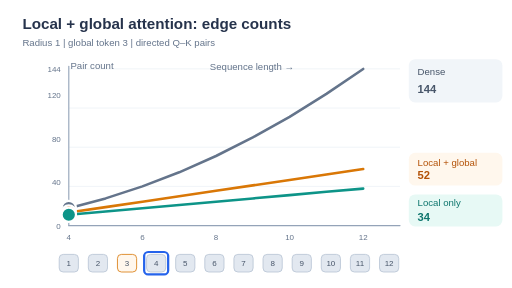
t = 0.00 s
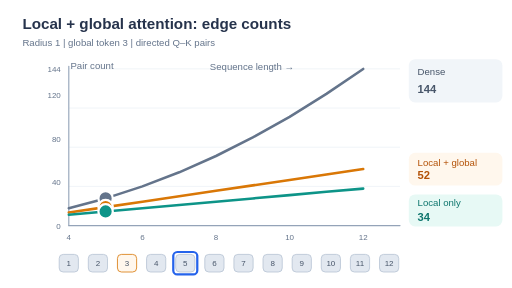
t = 1.72 s
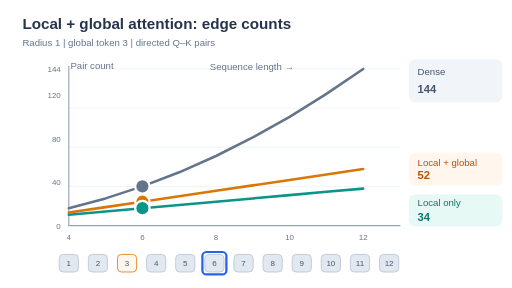
t = 3.44 s
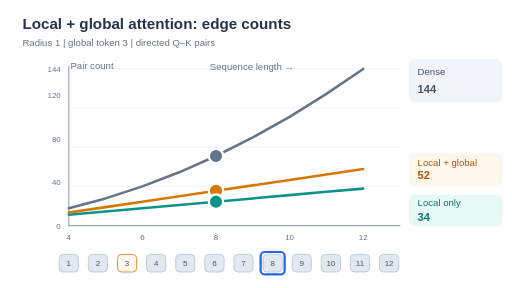
t = 5.16 s
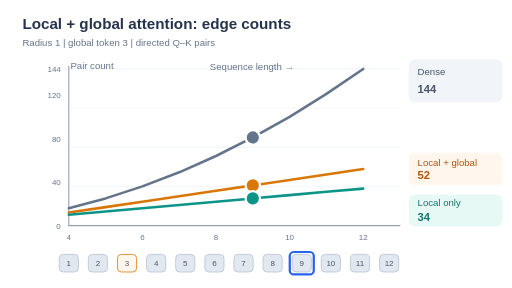
t = 6.53 s
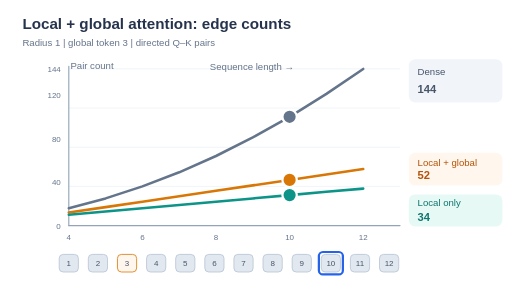
t = 8.25 s

The animated SVG that drew these frames (rendered in a browser with its animation timeline set to each time). Animation: 7 SMIL elements (animate=7); frames cover the first 8.25 s, repeats indefinitely.

<svg xmlns="http://www.w3.org/2000/svg" width="640" height="360" viewBox="0 0 640 360" role="img" aria-labelledby="t d">
<title id="t">Local and global attention directed-pair growth</title><desc id="d">A bidirectional local radius-one graph with one global token at position three. At twelve tokens, local-only uses thirty-four directed query-key pairs, local plus global uses fifty-two, and dense attention uses one hundred forty-four.</desc>
<rect x="0" y="0" width="640" height="360" rx="18" fill="#ffffff"/>
<style>text{font-family:Arial,Helvetica,sans-serif;fill:#26334c}.small{font-size:12px}.tiny{font-size:10px}.title{font-size:19px;font-weight:700}.label{font-size:14px;font-weight:650}</style>
<text x="28" y="36" class="title">Local + global attention: edge counts</text><text x="28" y="57" class="small" fill="#64748b" style="fill:#64748b">Radius 1  |  global token 3  |  directed Q–K pairs</text><path d="M86 282.0H500" stroke="#edf1f7" stroke-width="1"/><path d="M86 233.0H500" stroke="#edf1f7" stroke-width="1"/><path d="M86 184.0H500" stroke="#edf1f7" stroke-width="1"/><path d="M86 135.0H500" stroke="#edf1f7" stroke-width="1"/><path d="M86 86.0H500" stroke="#edf1f7" stroke-width="1"/><path d="M86.0 282.0 L500.0 282.0" fill="none" stroke="#94a3b8" stroke-width="1.4" stroke-linecap="round" stroke-linejoin="round" opacity="1"/><path d="M86.0 282.0 L86.0 83.0" fill="none" stroke="#94a3b8" stroke-width="1.4" stroke-linecap="round" stroke-linejoin="round" opacity="1"/><text x="76" y="286.0" class="tiny" fill="#64748b" style="fill:#64748b" text-anchor="end">0</text><text x="76" y="231.6" class="tiny" fill="#64748b" style="fill:#64748b" text-anchor="end">40</text><text x="76" y="177.2" class="tiny" fill="#64748b" style="fill:#64748b" text-anchor="end">80</text><text x="76" y="122.79999999999998" class="tiny" fill="#64748b" style="fill:#64748b" text-anchor="end">120</text><text x="76" y="90.16" class="tiny" fill="#64748b" style="fill:#64748b" text-anchor="end">144</text><text x="88" y="86" class="small" fill="#64748b" style="fill:#64748b">Pair count</text><text x="315" y="87" class="small" fill="#64748b" style="fill:#64748b" text-anchor="middle">Sequence length →</text><text x="86" y="300" class="tiny" fill="#64748b" style="fill:#64748b" text-anchor="middle">4</text><text x="178" y="300" class="tiny" fill="#64748b" style="fill:#64748b" text-anchor="middle">6</text><text x="270" y="300" class="tiny" fill="#64748b" style="fill:#64748b" text-anchor="middle">8</text><text x="362" y="300" class="tiny" fill="#64748b" style="fill:#64748b" text-anchor="middle">10</text><text x="454" y="300" class="tiny" fill="#64748b" style="fill:#64748b" text-anchor="middle">12</text><path d="M86.0 260.2 L132.0 248.0 L178.0 233.0 L224.0 215.4 L270.0 195.0 L316.0 171.8 L362.0 146.0 L408.0 117.4 L454.0 86.2" fill="none" stroke="#64748b" stroke-width="3.2" stroke-linecap="round" stroke-linejoin="round" opacity="1"/><path d="M86.0 265.7 L132.0 258.9 L178.0 252.1 L224.0 245.3 L270.0 238.5 L316.0 231.7 L362.0 224.9 L408.0 218.1 L454.0 211.3" fill="none" stroke="#d97706" stroke-width="3.2" stroke-linecap="round" stroke-linejoin="round" opacity="1"/><path d="M86.0 268.4 L132.0 264.3 L178.0 260.2 L224.0 256.2 L270.0 252.1 L316.0 248.0 L362.0 243.9 L408.0 239.8 L454.0 235.8" fill="none" stroke="#0d9488" stroke-width="3.2" stroke-linecap="round" stroke-linejoin="round" opacity="1"/><circle cx="454.0" cy="86.2" r="9" fill="#64748b" stroke="#fff" stroke-width="2.8"><animate attributeName="cx" values="86.0;132.0;178.0;224.0;270.0;316.0;362.0;408.0;454.0" dur="11s" calcMode="discrete" repeatCount="indefinite"/><animate attributeName="cy" values="260.2;248.0;233.0;215.4;195.0;171.8;146.0;117.4;86.2" dur="11s" calcMode="discrete" repeatCount="indefinite"/></circle><circle cx="454.0" cy="211.3" r="9" fill="#d97706" stroke="#fff" stroke-width="2.8"><animate attributeName="cx" values="86.0;132.0;178.0;224.0;270.0;316.0;362.0;408.0;454.0" dur="11s" calcMode="discrete" repeatCount="indefinite"/><animate attributeName="cy" values="265.7;258.9;252.1;245.3;238.5;231.7;224.9;218.1;211.3" dur="11s" calcMode="discrete" repeatCount="indefinite"/></circle><circle cx="454.0" cy="235.8" r="9" fill="#0d9488" stroke="#fff" stroke-width="2.8"><animate attributeName="cx" values="86.0;132.0;178.0;224.0;270.0;316.0;362.0;408.0;454.0" dur="11s" calcMode="discrete" repeatCount="indefinite"/><animate attributeName="cy" values="268.4;264.3;260.2;256.2;252.1;248.0;243.9;239.8;235.8" dur="11s" calcMode="discrete" repeatCount="indefinite"/></circle><rect x="511" y="74" width="117" height="54" rx="8" fill="#f1f5f9"/><text x="522" y="94" class="small" fill="#475569" style="fill:#475569">Dense</text><text x="522" y="116" class="label" fill="#475569" style="fill:#475569">144</text><rect x="511" y="191" width="117" height="41" rx="8" fill="#fff7ed"/><text x="522" y="207" class="small" fill="#b45309" style="fill:#b45309">Local + global</text><text x="522" y="224" class="label" fill="#b45309" style="fill:#b45309">52</text><rect x="511" y="243" width="117" height="40" rx="8" fill="#e7f9f5"/><text x="522" y="258" class="small" fill="#0f766e" style="fill:#0f766e">Local only</text><text x="522" y="276" class="label" fill="#0f766e" style="fill:#0f766e">34</text><rect x="74.0" y="318" width="24" height="22" rx="5" fill="#e2e8f0" stroke="#b7c3d3"/><text x="86.0" y="333" class="tiny" fill="#475569" style="fill:#475569" text-anchor="middle">1</text><rect x="110.4" y="318" width="24" height="22" rx="5" fill="#e2e8f0" stroke="#b7c3d3"/><text x="122.4" y="333" class="tiny" fill="#475569" style="fill:#475569" text-anchor="middle">2</text><rect x="146.8" y="318" width="24" height="22" rx="5" fill="#fff7ed" stroke="#d97706"/><text x="158.8" y="333" class="tiny" fill="#475569" style="fill:#475569" text-anchor="middle">3</text><rect x="183.2" y="318" width="24" height="22" rx="5" fill="#e2e8f0" stroke="#b7c3d3"/><text x="195.2" y="333" class="tiny" fill="#475569" style="fill:#475569" text-anchor="middle">4</text><rect x="219.6" y="318" width="24" height="22" rx="5" fill="#e2e8f0" stroke="#b7c3d3"/><text x="231.6" y="333" class="tiny" fill="#475569" style="fill:#475569" text-anchor="middle">5</text><rect x="256.0" y="318" width="24" height="22" rx="5" fill="#e2e8f0" stroke="#b7c3d3"/><text x="268.0" y="333" class="tiny" fill="#475569" style="fill:#475569" text-anchor="middle">6</text><rect x="292.4" y="318" width="24" height="22" rx="5" fill="#e2e8f0" stroke="#b7c3d3"/><text x="304.4" y="333" class="tiny" fill="#475569" style="fill:#475569" text-anchor="middle">7</text><rect x="328.8" y="318" width="24" height="22" rx="5" fill="#e2e8f0" stroke="#b7c3d3"/><text x="340.8" y="333" class="tiny" fill="#475569" style="fill:#475569" text-anchor="middle">8</text><rect x="365.2" y="318" width="24" height="22" rx="5" fill="#e2e8f0" stroke="#b7c3d3"/><text x="377.2" y="333" class="tiny" fill="#475569" style="fill:#475569" text-anchor="middle">9</text><rect x="401.6" y="318" width="24" height="22" rx="5" fill="#e2e8f0" stroke="#b7c3d3"/><text x="413.6" y="333" class="tiny" fill="#475569" style="fill:#475569" text-anchor="middle">10</text><rect x="438.0" y="318" width="24" height="22" rx="5" fill="#e2e8f0" stroke="#b7c3d3"/><text x="450.0" y="333" class="tiny" fill="#475569" style="fill:#475569" text-anchor="middle">11</text><rect x="474.4" y="318" width="24" height="22" rx="5" fill="#e2e8f0" stroke="#b7c3d3"/><text x="486.4" y="333" class="tiny" fill="#475569" style="fill:#475569" text-anchor="middle">12</text><rect x="471.4" y="315" width="30" height="28" rx="5" fill="none" stroke="#2563eb" stroke-width="2.8"><animate attributeName="x" values="180.2;216.6;253.0;289.4;325.8;362.2;398.6;435.0;471.4" dur="11s" calcMode="discrete" repeatCount="indefinite"/></rect></svg>
